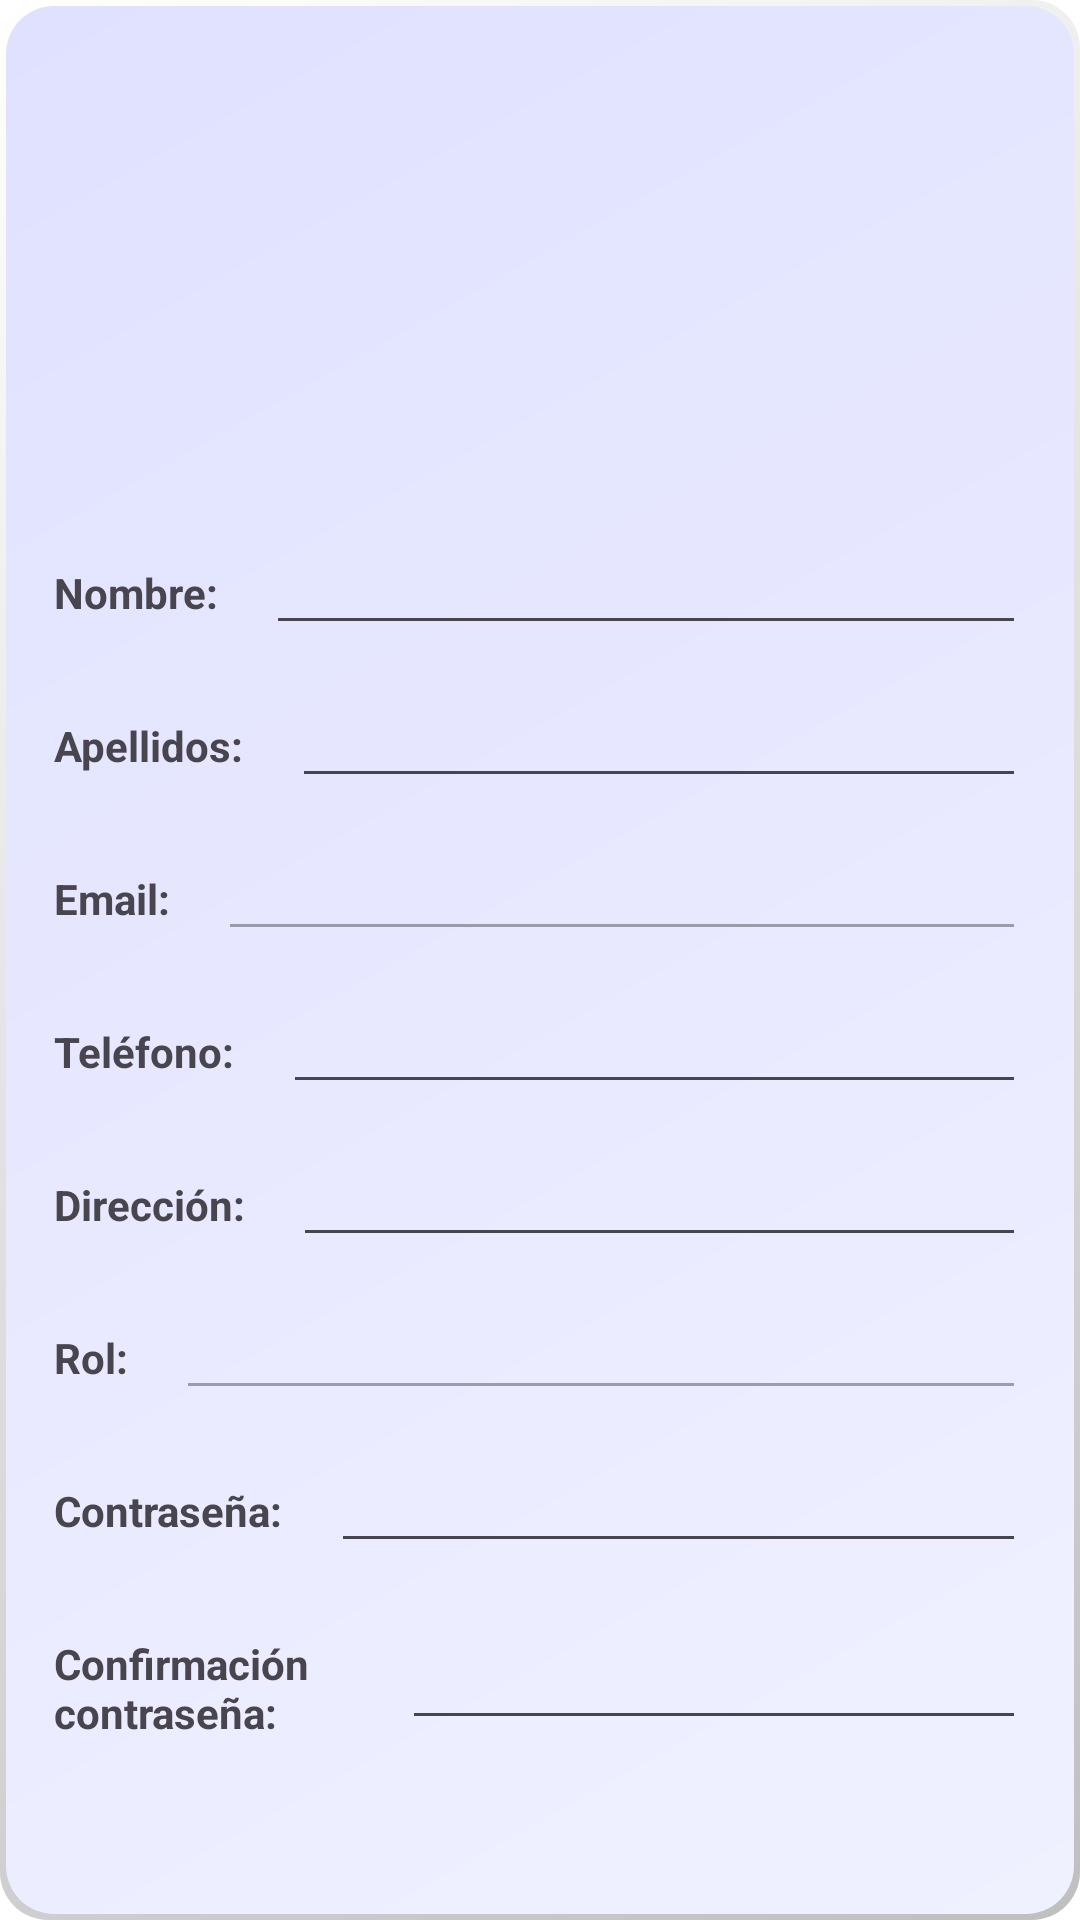

This screen was rendered from an Android layout file. Write that file and the resources it references.
<!-- AndroidManifest.xml: application theme Theme.LibroNet -->
<!-- res/layout/fragment_detalle_usuario.xml -->
<?xml version="1.0" encoding="utf-8"?>
<androidx.core.widget.NestedScrollView
    xmlns:android="http://schemas.android.com/apk/res/android"
    xmlns:app="http://schemas.android.com/apk/res-auto"
    xmlns:tools="http://schemas.android.com/tools"
    android:layout_width="match_parent"
    android:layout_height="match_parent"
    android:background="@drawable/bg_gradient_light"
    android:fillViewport="true">

    <androidx.constraintlayout.widget.ConstraintLayout
        android:id="@+id/fragment_detalle_Usuario"
        android:layout_width="match_parent"
        android:layout_height="wrap_content">

        <TextView
            android:id="@+id/lbNombre"
            android:layout_width="wrap_content"
            android:layout_height="wrap_content"
            android:layout_marginStart="16dp"
            android:layout_marginTop="32dp"
            android:text="Nombre:"
            android:textStyle="bold"
            app:layout_constraintStart_toStartOf="parent"
            app:layout_constraintTop_toBottomOf="@+id/imgUsuario" />

        <TextView
            android:id="@+id/lbApellidos"
            android:layout_width="wrap_content"
            android:layout_height="wrap_content"
            android:layout_marginStart="16dp"
            android:layout_marginTop="32dp"
            android:text="Apellidos:"
            android:textStyle="bold"
            app:layout_constraintStart_toStartOf="parent"
            app:layout_constraintTop_toBottomOf="@+id/lbNombre" />

        <TextView
            android:id="@+id/lbEmail"
            android:layout_width="wrap_content"
            android:layout_height="wrap_content"
            android:layout_marginStart="16dp"
            android:layout_marginTop="32dp"
            android:text="Email:"
            android:textStyle="bold"
            app:layout_constraintStart_toStartOf="parent"
            app:layout_constraintTop_toBottomOf="@+id/lbApellidos" />

        <ImageView
            android:id="@+id/imgUsuario"
            android:layout_width="wrap_content"
            android:layout_height="130dp"
            android:layout_marginTop="24dp"
            app:layout_constraintEnd_toEndOf="parent"
            app:layout_constraintStart_toStartOf="parent"
            app:layout_constraintTop_toTopOf="parent"
            tools:srcCompat="@tools:sample/avatars" />

        <TextView
            android:id="@+id/lbTelefono"
            android:layout_width="wrap_content"
            android:layout_height="wrap_content"
            android:layout_marginStart="16dp"
            android:layout_marginTop="32dp"
            android:text="Teléfono:"
            android:textStyle="bold"
            app:layout_constraintStart_toStartOf="parent"
            app:layout_constraintTop_toBottomOf="@+id/lbEmail" />

        <TextView
            android:id="@+id/lbDireccion"
            android:layout_width="wrap_content"
            android:layout_height="wrap_content"
            android:layout_marginStart="16dp"
            android:layout_marginTop="32dp"
            android:text="Dirección:"
            android:textStyle="bold"
            app:layout_constraintStart_toStartOf="parent"
            app:layout_constraintTop_toBottomOf="@+id/lbTelefono" />

        <TextView
            android:id="@+id/lbContraseña"
            android:layout_width="wrap_content"
            android:layout_height="wrap_content"
            android:layout_marginStart="16dp"
            android:layout_marginTop="32dp"
            android:text="Contraseña:"
            android:textStyle="bold"
            app:layout_constraintStart_toStartOf="parent"
            app:layout_constraintTop_toBottomOf="@+id/lbRol" />

        <TextView
            android:id="@+id/lbConfirmacionContraseña"
            android:layout_width="100dp"
            android:layout_height="wrap_content"
            android:layout_marginStart="16dp"
            android:layout_marginTop="32dp"
            android:text="Confirmación contraseña:"
            android:textStyle="bold"
            app:layout_constraintStart_toStartOf="parent"
            app:layout_constraintTop_toBottomOf="@+id/lbContraseña" />

        <TextView
            android:id="@+id/lbRol"
            android:layout_width="wrap_content"
            android:layout_height="wrap_content"
            android:layout_marginStart="16dp"
            android:layout_marginTop="32dp"
            android:text="Rol:"
            android:textStyle="bold"
            app:layout_constraintStart_toStartOf="parent"
            app:layout_constraintTop_toBottomOf="@+id/lbDireccion" />

        <EditText
            android:id="@+id/txtNombre"
            android:layout_width="0dp"
            android:layout_height="35dp"
            android:layout_marginStart="16dp"
            android:layout_marginTop="24dp"
            android:layout_marginEnd="16dp"
            android:textSize="14sp"
            app:layout_constraintEnd_toEndOf="parent"
            app:layout_constraintStart_toEndOf="@+id/lbNombre"
            app:layout_constraintTop_toBottomOf="@+id/imgUsuario" />

        <EditText
            android:id="@+id/txtApellidos"
            android:layout_width="0dp"
            android:layout_height="35dp"
            android:layout_marginStart="16dp"
            android:layout_marginTop="16dp"
            android:layout_marginEnd="16dp"
            android:textSize="14sp"
            app:layout_constraintEnd_toEndOf="parent"
            app:layout_constraintStart_toEndOf="@+id/lbApellidos"
            app:layout_constraintTop_toBottomOf="@+id/txtNombre" />

        <EditText
            android:id="@+id/txtEmail"
            android:layout_width="0dp"
            android:layout_height="35dp"
            android:layout_marginStart="16dp"
            android:layout_marginTop="16dp"
            android:layout_marginEnd="16dp"
            android:enabled="false"
            android:textSize="14sp"
            app:layout_constraintEnd_toEndOf="parent"
            app:layout_constraintStart_toEndOf="@+id/lbEmail"
            app:layout_constraintTop_toBottomOf="@+id/txtApellidos" />

        <EditText
            android:id="@+id/txtTelefono"
            android:layout_width="0dp"
            android:layout_height="35dp"
            android:layout_marginStart="16dp"
            android:layout_marginTop="16dp"
            android:layout_marginEnd="16dp"
            android:textSize="14sp"
            app:layout_constraintEnd_toEndOf="parent"
            app:layout_constraintStart_toEndOf="@+id/lbTelefono"
            app:layout_constraintTop_toBottomOf="@+id/txtEmail" />

        <EditText
            android:id="@+id/txtDireccion"
            android:layout_width="0dp"
            android:layout_height="35dp"
            android:layout_marginStart="16dp"
            android:layout_marginTop="16dp"
            android:layout_marginEnd="16dp"
            android:textSize="14sp"
            app:layout_constraintEnd_toEndOf="parent"
            app:layout_constraintStart_toEndOf="@+id/lbDireccion"
            app:layout_constraintTop_toBottomOf="@+id/txtTelefono" />

        <EditText
            android:id="@+id/txtRol"
            android:layout_width="0dp"
            android:layout_height="35dp"
            android:layout_marginStart="16dp"
            android:layout_marginTop="16dp"
            android:layout_marginEnd="16dp"
            android:enabled="false"
            android:textSize="14sp"
            app:layout_constraintEnd_toEndOf="parent"
            app:layout_constraintStart_toEndOf="@+id/lbRol"
            app:layout_constraintTop_toBottomOf="@+id/txtDireccion" />

        <EditText
            android:id="@+id/txtPassword"
            android:layout_width="0dp"
            android:layout_height="35dp"
            android:layout_marginStart="16dp"
            android:layout_marginTop="16dp"
            android:layout_marginEnd="16dp"
            android:inputType="textPassword"
            android:textSize="14sp"
            app:layout_constraintEnd_toEndOf="parent"
            app:layout_constraintStart_toEndOf="@+id/lbContraseña"
            app:layout_constraintTop_toBottomOf="@+id/txtRol" />

        <EditText
            android:id="@+id/txtConfirmacionPassword"
            android:layout_width="0dp"
            android:layout_height="35dp"
            android:layout_marginStart="16dp"
            android:layout_marginTop="24dp"
            android:layout_marginEnd="16dp"
            android:inputType="textPassword"
            android:textSize="14sp"
            app:layout_constraintEnd_toEndOf="parent"
            app:layout_constraintStart_toEndOf="@+id/lbConfirmacionContraseña"
            app:layout_constraintTop_toBottomOf="@+id/txtPassword" />

        <Button
            android:id="@+id/btnGuardar"
            android:layout_width="200dp"
            android:layout_height="wrap_content"
            android:layout_marginTop="55dp"
            android:text="Guardar"
            app:layout_constraintEnd_toEndOf="parent"
            app:layout_constraintStart_toStartOf="parent"
            app:layout_constraintTop_toBottomOf="@+id/txtConfirmacionPassword" />

    </androidx.constraintlayout.widget.ConstraintLayout>
</androidx.core.widget.NestedScrollView>
<!-- resources referenced by this layout -->
<resources>
  <!-- drawable bg_gradient_light (drawable) -->
  <?xml version="1.0" encoding="utf-8"?>
  <layer-list xmlns:android="http://schemas.android.com/apk/res/android">
      <item>
          <shape android:shape="rectangle">
              <corners android:radius="16dp" />
              <gradient
                  android:startColor="#40000000"
                  android:endColor="@android:color/transparent"
                  android:angle="135" />
              <padding
                  android:bottom="2dp"
                  android:left="2dp"
                  android:right="2dp"
                  android:top="2dp" />
          </shape>
      </item>
  
      <item>
          <shape android:shape="rectangle">
              <corners android:radius="16dp" />
              <gradient
                  android:startColor="#F0F1FF"
                  android:endColor="#E0E1FF"
                  android:angle="135" />
          </shape>
      </item>
  </layer-list>
  <style name="Theme.LibroNet" parent="Base.Theme.LibroNet">
          <item name="colorSecondary">#FFC107</item>
          <item name="colorOnSecondary">#000000</item>
          <item name="colorPrimaryContainer">#F0F1FF</item>
      </style>
  <style name="Base.Theme.LibroNet" parent="Theme.Material3.DayNight.NoActionBar">
          <item name="colorPrimary">#A9AAC7</item>
          <item name="colorPrimaryContainer">#F0F1FF</item>
          <item name="colorOnPrimary">#FFFFFF</item>
          <item name="colorSecondary">#FFC107</item>
          <item name="colorSecondaryContainer">#87879B</item>
          <item name="colorOnSecondary">#000000</item>
          <item name="android:windowBackground">@color/white</item>
          <item name="android:statusBarColor">#7B7C99</item>
          <item name="android:navigationBarColor">#7B7C99</item>
  
          <item name="textAppearanceBodyLarge">@style/TextAppearance.LibroNet.BodyLarge</item>
          <item name="textAppearanceBodyMedium">@style/TextAppearance.LibroNet.BodyMedium</item>
      </style>
  <style name="TextAppearance.LibroNet.BodyLarge" parent="TextAppearance.Material3.BodyLarge">
          <item name="android:lineSpacingExtra">4sp</item>
          <item name="android:textStyle">normal</item>
      </style>
  <style name="TextAppearance.LibroNet.BodyMedium" parent="TextAppearance.Material3.BodyMedium">
          <item name="android:lineSpacingExtra">3sp</item>
      </style>
  <!-- not gathered from this repository: default colours our renderer supplied (Android Studio template values) -->
  <color name="white">#FFFFFFFF</color>
</resources>
